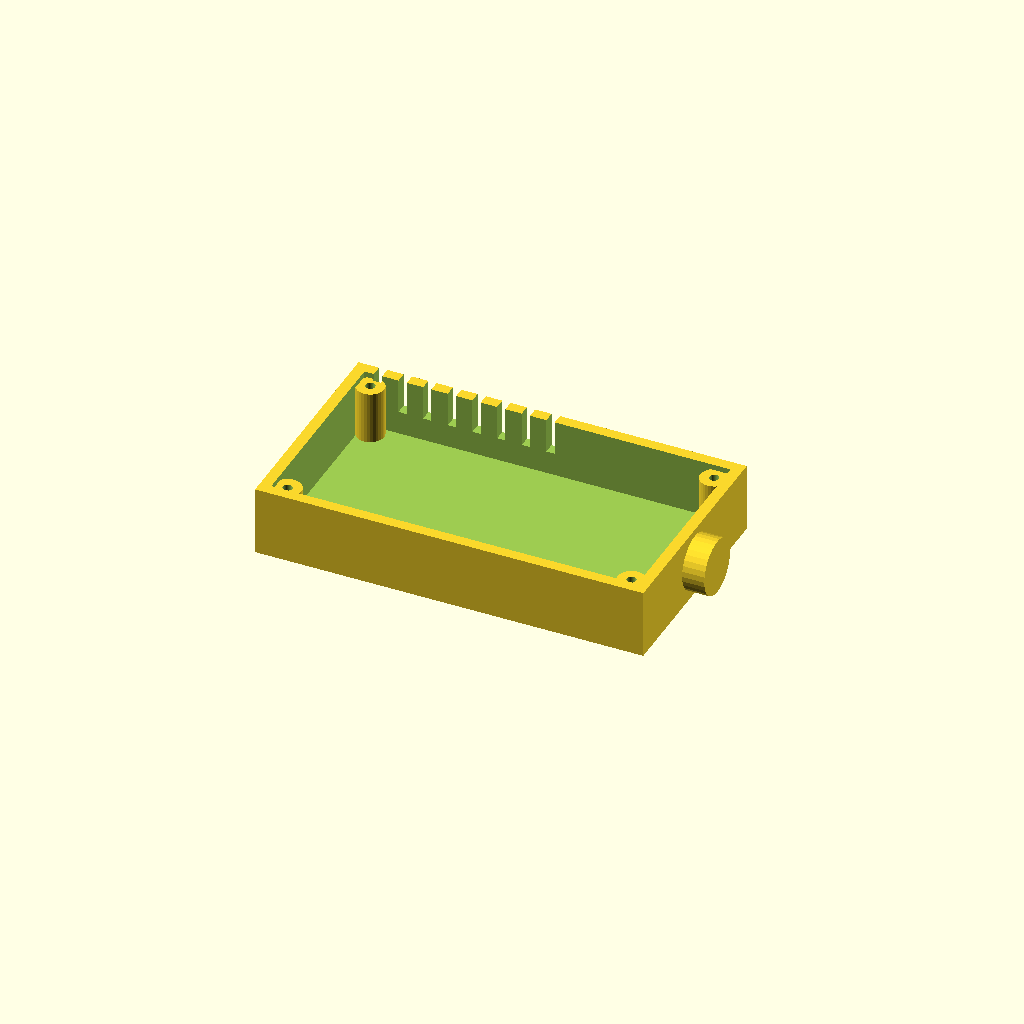
Cell 1: rendered with the file's own defaults.
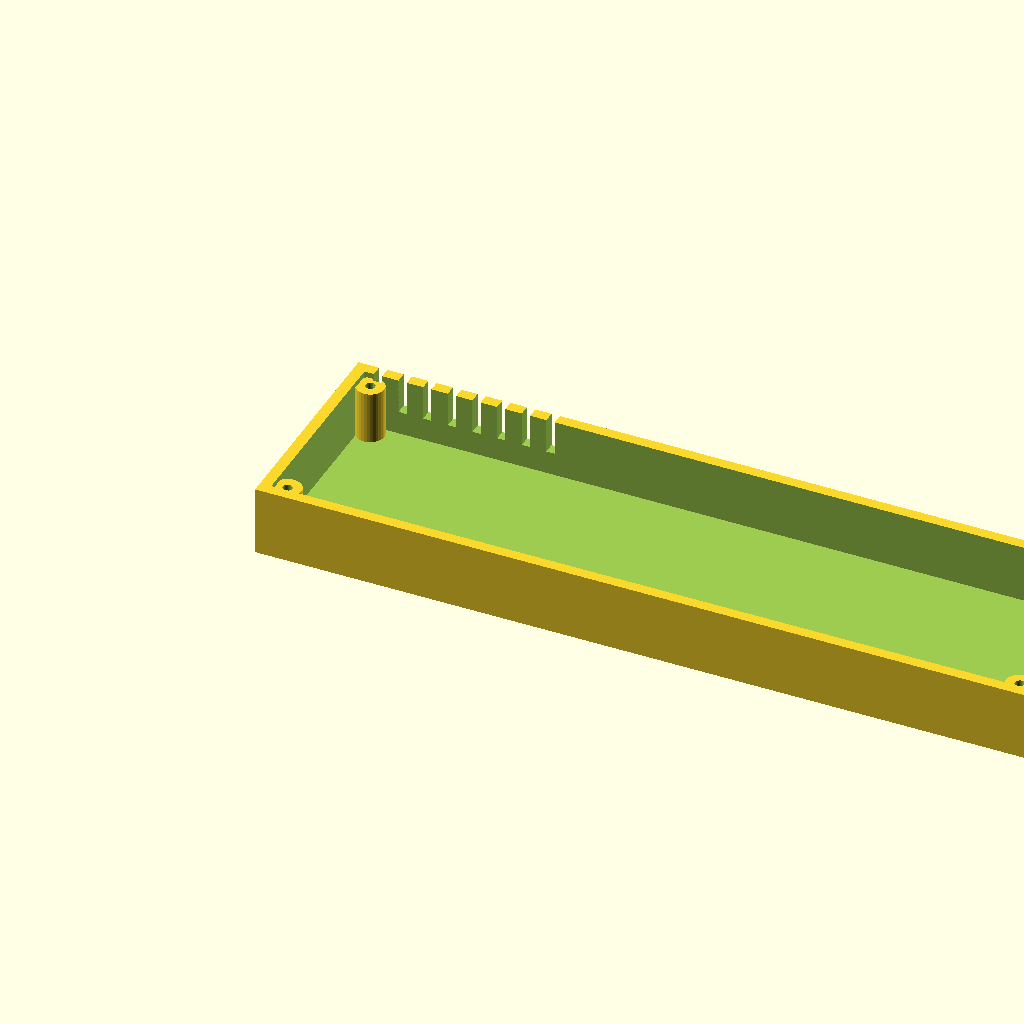
Cell 2: the same model with length = 280.
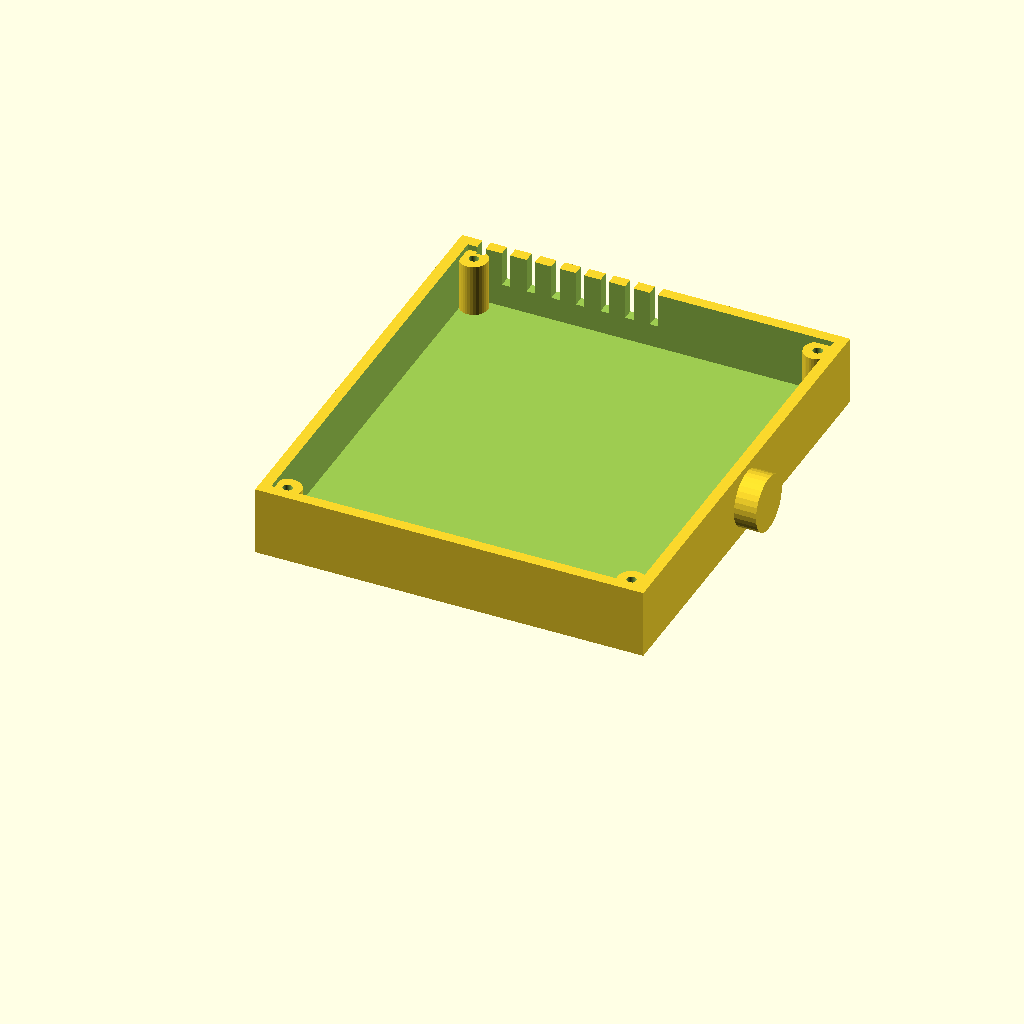
Cell 3: the same model with width = 160.
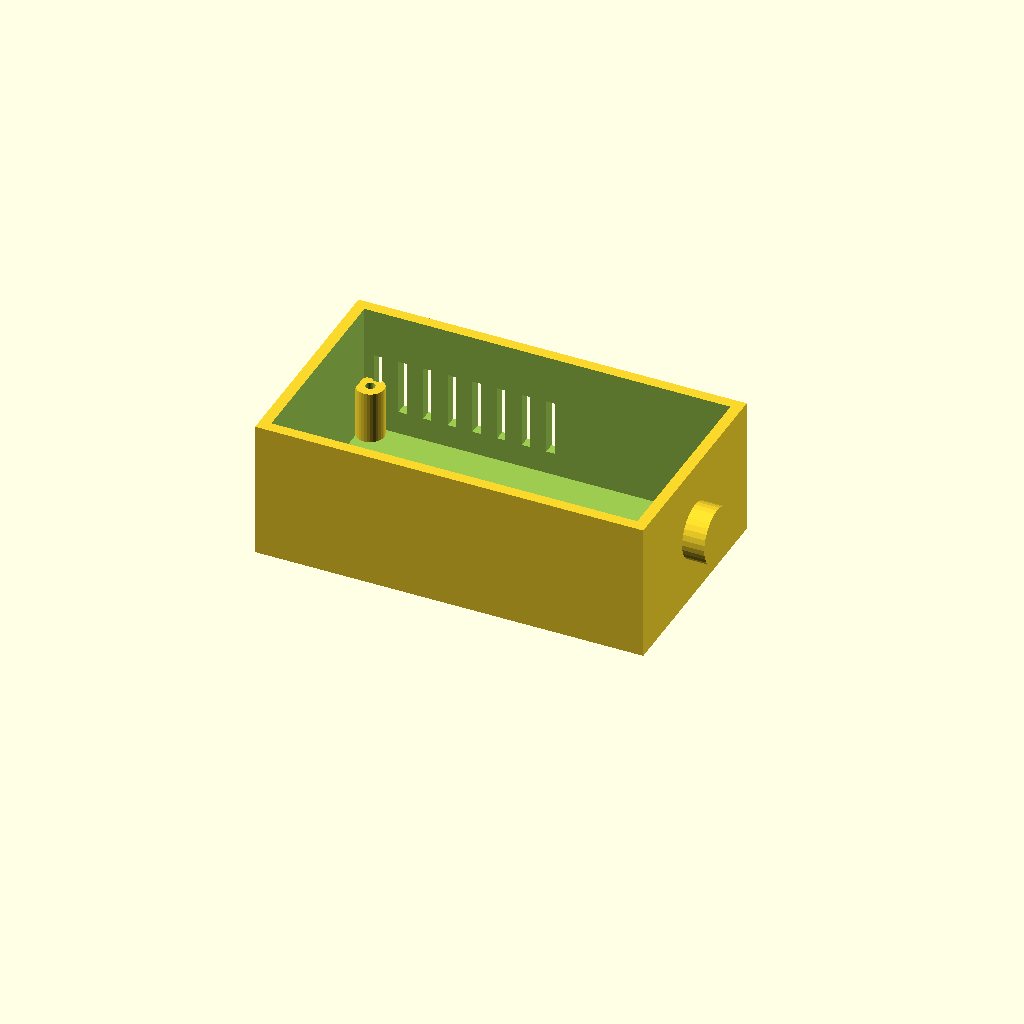
Cell 4 — height set to 50, the other parameters unchanged.
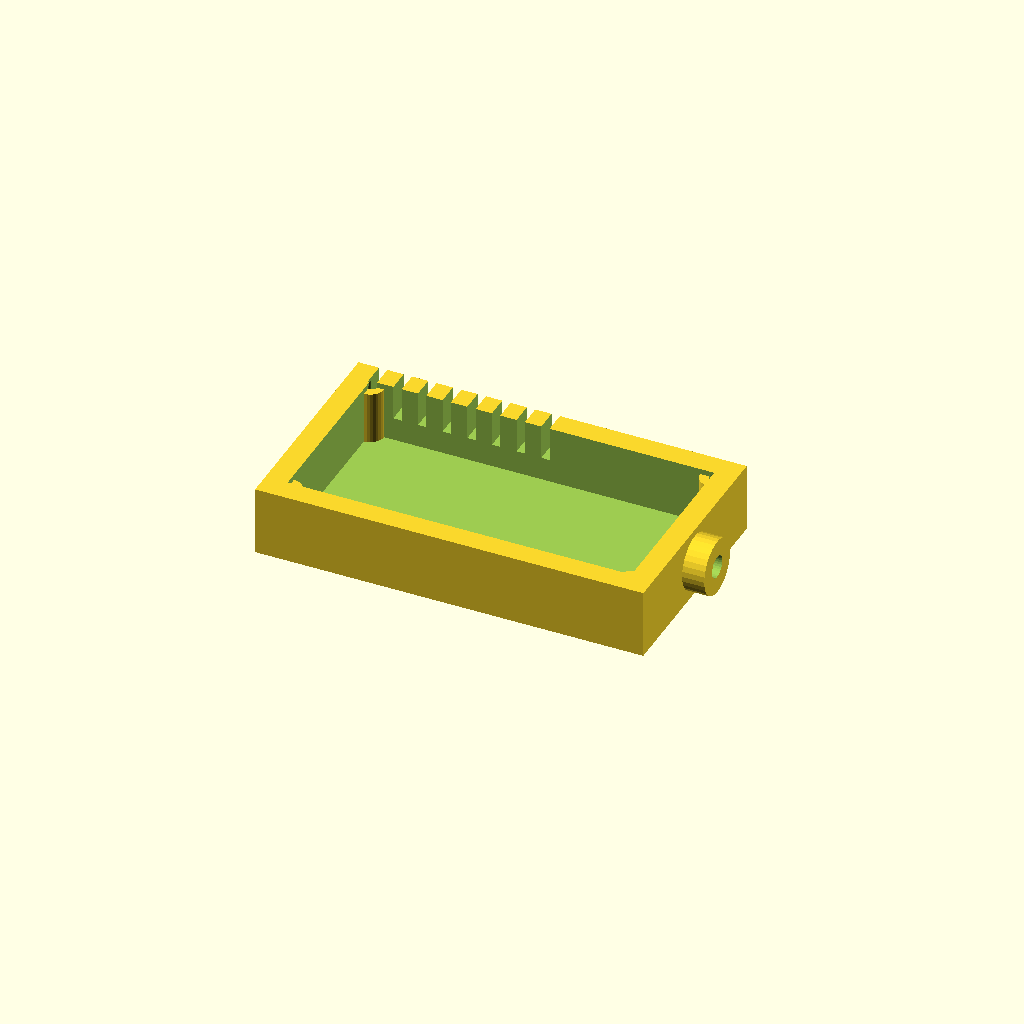
Cell 5: the same model with wall = 8.
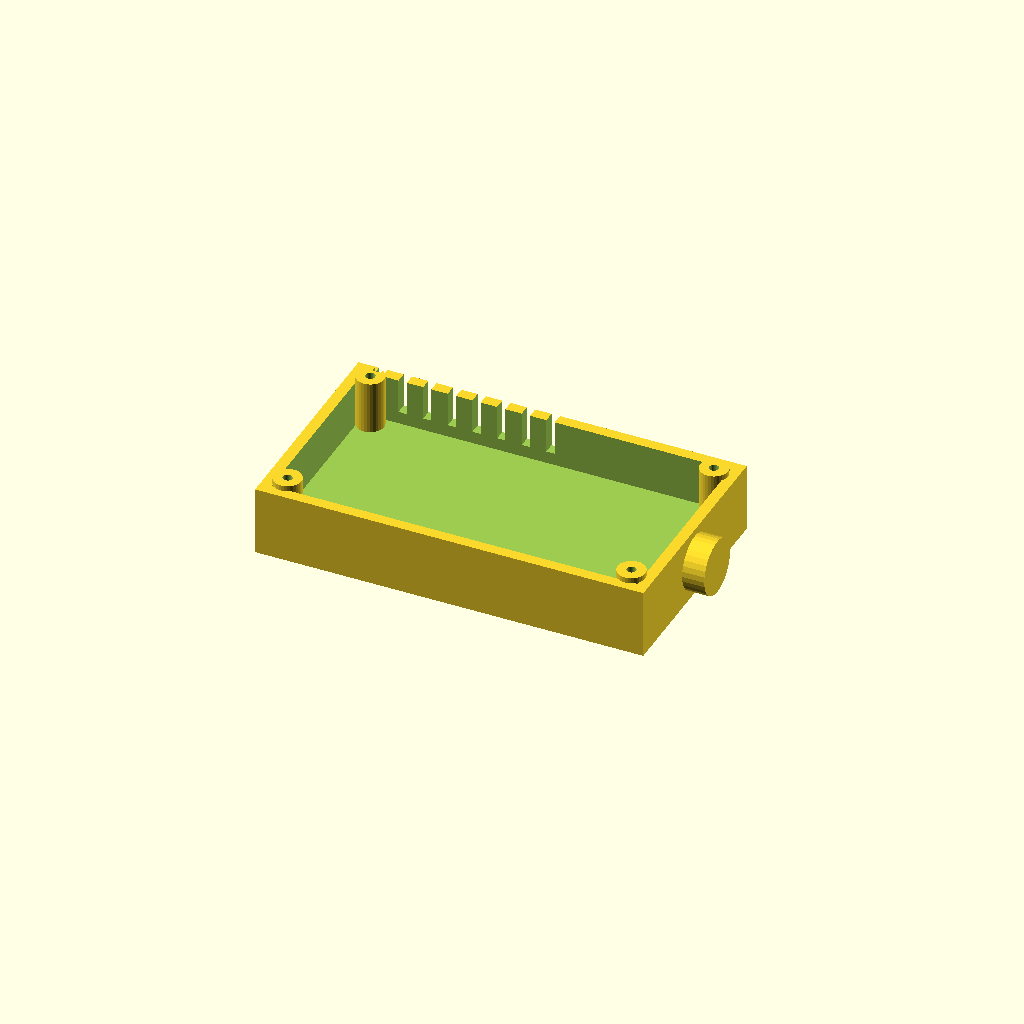
Cell 6 — floor_t set to 8, the other parameters unchanged.
All cells are drawn from one camera (rotation 55°, 0°, 25°, orthographic, colour scheme Cornfield), so only the parameter changes between them.
The OpenSCAD source (optional_data/data/gen2/enclosures/part_0055.scad):
$fn = 32;

// ----------------------------------------------------------------------
// Enclosure body: 140 x 80 x 25 mm, wall 4 mm
// ----------------------------------------------------------------------

// --- parameters (mm) ---
length = 140;             // outside length, X
width = 80;               // outside width, Y
height = 25;              // outside height, Z
wall = 4;                 // side wall thickness
floor_t = 4;              // floor thickness
boss_d = 10;              // corner boss diameter
boss_h = 19;              // corner boss height above the floor
boss_hole_d = 3.4;        // lid screw clearance in the boss
boss_lip = 8;             // boss centre inset from the corner
vent_slots = 8;           // vent slots in the long wall
vent_w = 3;               // vent slot width
vent_h = 20;              // vent slot height
vent_pitch = 8.89;        // vent slot pitch
vent_z = 12.5;            // vent slot sill height
nipple_d = 20;            // cable gland boss diameter
nipple_h = 8;             // cable gland boss height
nipple_bore = 8;          // cable gland bore

module shell() {
  difference() {
    cube([length, width, height]);
    /* hollow, open at the top */
    translate([wall, wall, floor_t])
      cube([length - 2 * wall, width - 2 * wall, height]);
  }
}

module bosses() {
  /* corner bosses, sunk 1 mm into the floor */
  for (sx = [0, 1]) for (sy = [0, 1])
    translate([sx * (length - 2 * boss_lip) + boss_lip, sy * (width - 2 * boss_lip) + boss_lip, floor_t - 1])
      cylinder(h = boss_h + 1, d = boss_d);
}

module gland() {
  /* boss on the short wall, sunk 1 mm into it */
  translate([length - 1, width / 2, height * 0.5]) rotate([0, 90, 0])
    cylinder(h = nipple_h + 1, d = nipple_d);
}

difference() {
  union() {
    shell();
    bosses();
    gland();
  }
  /* boss screw holes */
  for (sx = [0, 1]) for (sy = [0, 1])
    translate([sx * (length - 2 * boss_lip) + boss_lip, sy * (width - 2 * boss_lip) + boss_lip, -1]) cylinder(h = floor_t + boss_h + 2, d = boss_hole_d);
  /* vent grille in the +Y wall */
  for (i = [0 : vent_slots - 1]) translate([vent_pitch * (i + 1) - vent_w / 2, width - wall - 1, vent_z]) cube([vent_w, wall + 2, vent_h]);
  translate([length, width / 2, height * 0.5]) rotate([0, 90, 0]) translate([0, 0, -nipple_h - 2]) cylinder(h = nipple_h + wall + 4, d = nipple_bore);
}
Customizer parameters (derived from the source; name, type, default, range or options):
length: number, default 140
width: number, default 80
height: number, default 25
wall: number, default 4
floor_t: number, default 4
boss_d: number, default 10
boss_h: number, default 19
boss_hole_d: number, default 3.4
boss_lip: number, default 8
vent_slots: number, default 8
vent_w: number, default 3
vent_h: number, default 20
vent_pitch: number, default 8.89
vent_z: number, default 12.5
nipple_d: number, default 20
nipple_h: number, default 8
nipple_bore: number, default 8
